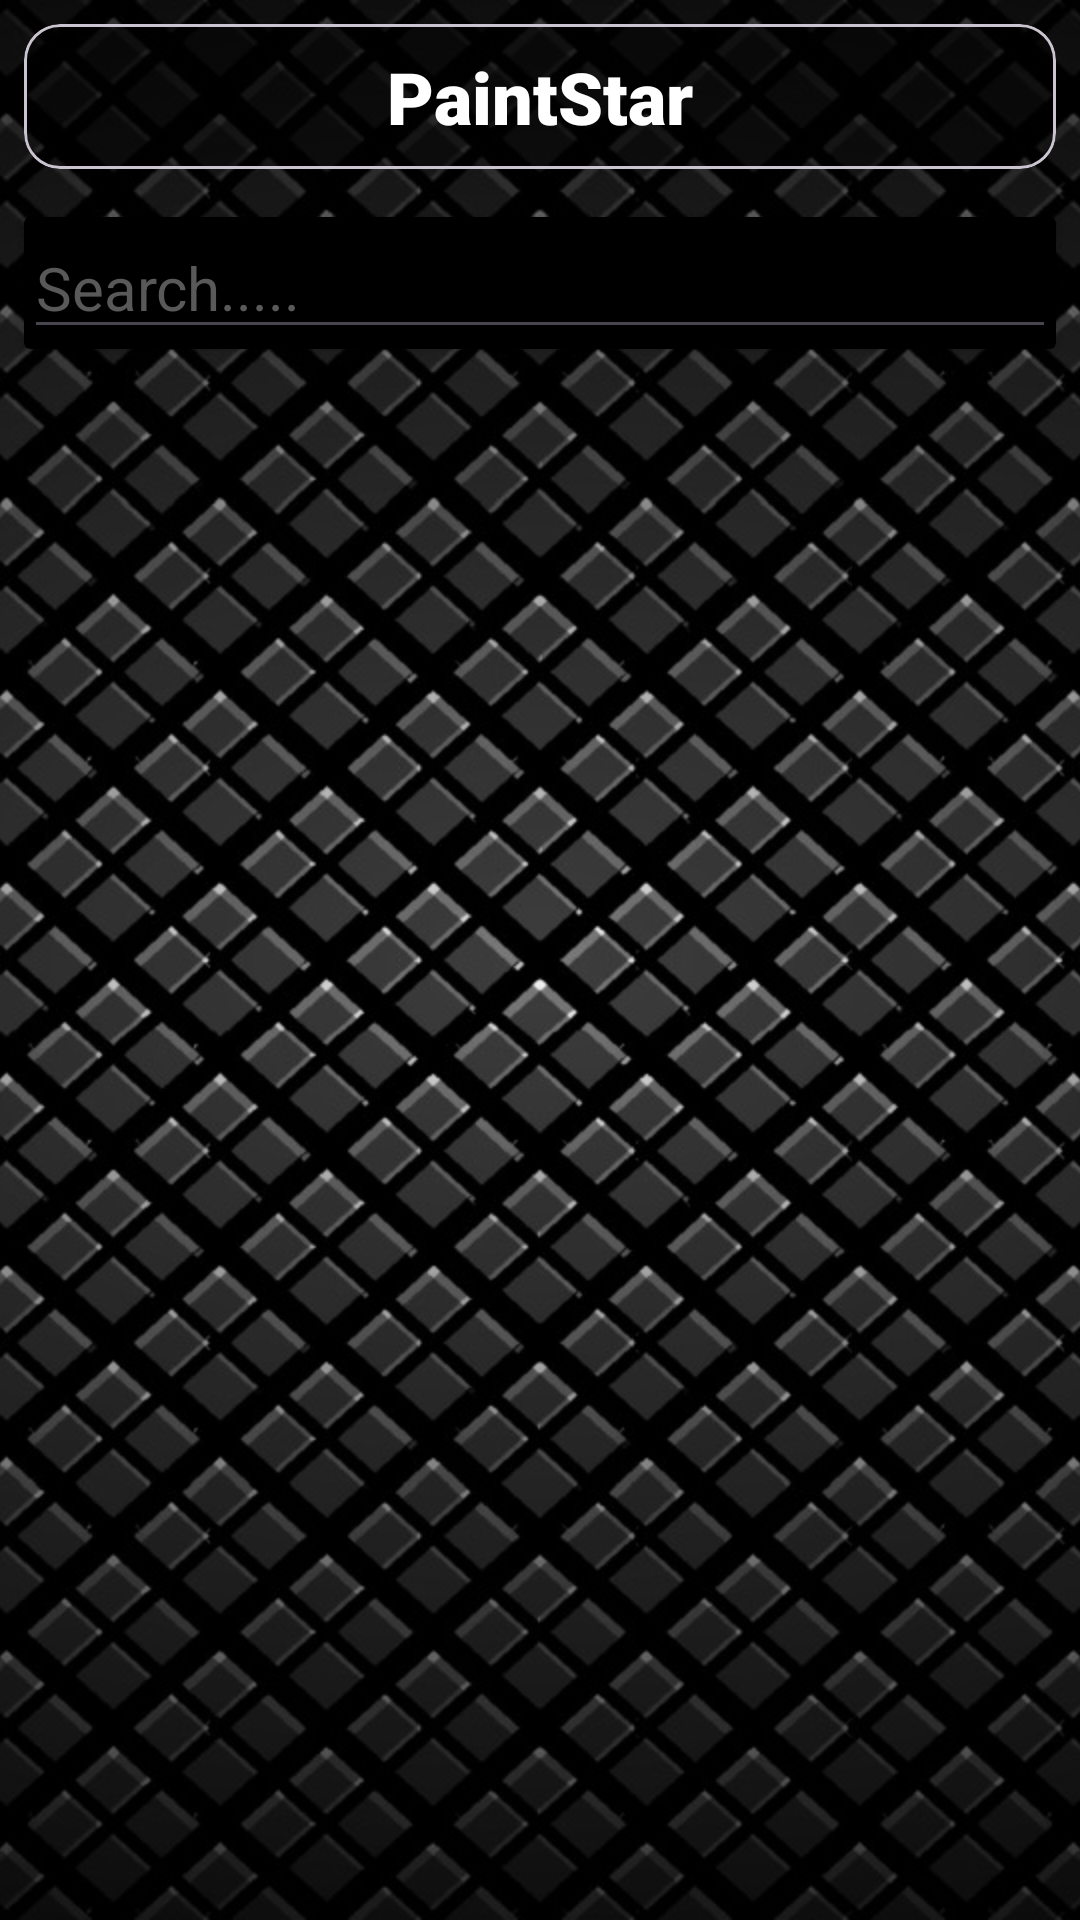

Android layout source for this screen:
<!-- AndroidManifest.xml: application theme Theme.PaintballvideosApi -->
<!-- res/layout/fragment_home.xml -->
<?xml version="1.0" encoding="utf-8"?>
<androidx.constraintlayout.widget.ConstraintLayout xmlns:android="http://schemas.android.com/apk/res/android"
    xmlns:app="http://schemas.android.com/apk/res-auto"
    xmlns:tools="http://schemas.android.com/tools"
    android:layout_width="match_parent"
    android:layout_height="match_parent"
    tools:context=".ui.HomeFragment" >

    <ImageView
        android:id="@+id/imageView"
        android:layout_width="match_parent"
        android:layout_height="match_parent"
        android:scaleType="centerCrop"
        android:src="@drawable/vecteezy_geometric_lines_pattern_on_black_background_"
        app:layout_constraintBottom_toBottomOf="parent"
        app:layout_constraintEnd_toEndOf="parent"
        app:layout_constraintHorizontal_bias="1.0"
        app:layout_constraintStart_toStartOf="parent"
        app:layout_constraintTop_toTopOf="parent"
        app:layout_constraintVertical_bias="0.0" />

    <com.google.android.material.card.MaterialCardView
        android:id="@+id/materialCardView"
        android:layout_width="match_parent"
        android:layout_height="wrap_content"
        android:layout_marginStart="8dp"
        android:layout_marginTop="8dp"
        android:layout_marginEnd="8dp"
        app:cardBackgroundColor="#72000000"
        app:layout_constraintEnd_toEndOf="parent"
        app:layout_constraintStart_toStartOf="parent"
        app:layout_constraintTop_toTopOf="parent">

        <androidx.constraintlayout.widget.ConstraintLayout
            android:layout_width="match_parent"
            android:layout_height="match_parent">

            <TextView
                android:id="@+id/textView"
                android:layout_width="wrap_content"
                android:layout_height="wrap_content"
                android:layout_marginTop="8dp"
                android:layout_marginBottom="8dp"
                android:fontFamily="sans-serif-black"
                android:text="PaintStar"
                android:textColor="#FFFFFF"
                android:textSize="24sp"
                android:textStyle="bold"
                app:layout_constraintBottom_toBottomOf="parent"
                app:layout_constraintEnd_toEndOf="parent"
                app:layout_constraintStart_toStartOf="parent"
                app:layout_constraintTop_toTopOf="parent" />

        </androidx.constraintlayout.widget.ConstraintLayout>
    </com.google.android.material.card.MaterialCardView>

    <androidx.cardview.widget.CardView
        android:id="@+id/cardView"
        android:layout_width="match_parent"
        android:layout_height="wrap_content"
        android:layout_marginStart="8dp"
        android:layout_marginTop="16dp"
        android:layout_marginEnd="8dp"
        app:cardBackgroundColor="#000000"
        app:layout_constraintEnd_toEndOf="parent"
        app:layout_constraintStart_toStartOf="parent"
        app:layout_constraintTop_toBottomOf="@+id/materialCardView">

        <androidx.constraintlayout.widget.ConstraintLayout
            android:layout_width="match_parent"
            android:layout_height="match_parent">

            <EditText
                android:id="@+id/editTextText"
                android:layout_width="match_parent"
                android:layout_height="match_parent"
                android:ems="10"
                android:hint="Search....."
                android:inputType="text"
                android:textAlignment="viewStart"
                android:textColor="#FFFFFF"
                android:textColorHint="#5A5959"
                android:textSize="20sp"
                app:layout_constraintBottom_toBottomOf="parent"
                app:layout_constraintEnd_toEndOf="parent"
                app:layout_constraintStart_toStartOf="parent"
                app:layout_constraintTop_toTopOf="parent" />
        </androidx.constraintlayout.widget.ConstraintLayout>

    </androidx.cardview.widget.CardView>

    <androidx.recyclerview.widget.RecyclerView
        android:id="@+id/videoRV"
        android:layout_width="0dp"
        android:layout_height="0dp"
        android:layout_marginStart="8dp"
        android:layout_marginTop="8dp"
        android:layout_marginEnd="8dp"
        app:layoutManager="androidx.recyclerview.widget.LinearLayoutManager"
        app:layout_constraintBottom_toBottomOf="parent"
        app:layout_constraintEnd_toEndOf="parent"
        app:layout_constraintStart_toStartOf="parent"
        app:layout_constraintTop_toBottomOf="@+id/cardView"
        tools:listitem="@layout/video_item" />

</androidx.constraintlayout.widget.ConstraintLayout>
<!-- res/layout/video_item.xml (included above) -->
<?xml version="1.0" encoding="utf-8"?>
<com.google.android.material.card.MaterialCardView xmlns:android="http://schemas.android.com/apk/res/android"
    xmlns:app="http://schemas.android.com/apk/res-auto"
    android:layout_width="wrap_content"
    android:layout_height="wrap_content"
    android:layout_margin="5dp"
    app:cardBackgroundColor="#81000000">

    <androidx.constraintlayout.widget.ConstraintLayout
        android:layout_width="match_parent"
        android:layout_height="match_parent">

        <ImageView
            android:id="@+id/videoVV"
            android:layout_width="400dp"
            android:layout_height="200dp"
            android:scaleType="fitCenter"
            app:layout_constraintEnd_toEndOf="parent"
            app:layout_constraintStart_toStartOf="parent"
            app:layout_constraintTop_toTopOf="parent" />

        <TextView
            android:id="@+id/titleTV"
            android:layout_width="wrap_content"
            android:layout_height="wrap_content"
            android:layout_marginStart="8dp"
            android:layout_marginTop="8dp"
            android:layout_marginEnd="8dp"
            android:layout_marginBottom="8dp"
            android:text="TextView"
            android:textColor="#FFFFFF"
            android:textSize="34sp"
            app:layout_constraintBottom_toBottomOf="parent"
            app:layout_constraintEnd_toEndOf="parent"
            app:layout_constraintStart_toStartOf="parent"
            app:layout_constraintTop_toBottomOf="@+id/videoVV" />
    </androidx.constraintlayout.widget.ConstraintLayout>

</com.google.android.material.card.MaterialCardView>
<!-- resources referenced by this layout -->
<resources>
  <!-- drawable vecteezy_geometric_lines_pattern_on_black_background_: jpg bitmap (drawable, 357521 bytes) -->
  <style name="Theme.PaintballvideosApi" parent="Base.Theme.PaintballvideosApi" />
  <style name="Base.Theme.PaintballvideosApi" parent="Theme.Material3.DayNight.NoActionBar">
          
          
      </style>
</resources>
